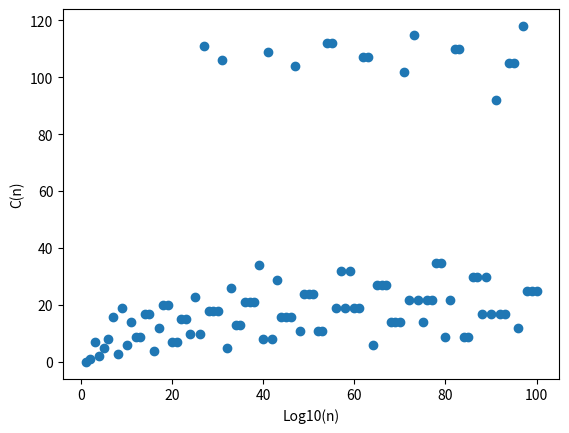

This chart was generated by the following Python code:
import math
import matplotlib.pyplot as plt
import time
import numpy as np

starttime = time.time()

plt.xlabel('Log10(n)')
plt.ylabel('C(n)')

def collatz(x):
    count = 0
    while x != 1:   
        if x % 2 == 0:
            x=x/2
            count=count+1
        else:
            x=((x*3)+1)/2
            count=count+2
    return count

x_coordinates = []
y_coordinates = []
for i in range(1, 101):
    x = math.log(i,10)
    x_coordinates.append(i)
    y = collatz(i)
    y_coordinates.append(y)

ymax=np.max(y_coordinates)#not sure if this is the way to go for finding maxy
xmax=collatz(ymax)

print('Max C(n) occurs at: x=',xmax,'and y=', ymax)

endtime = time.time() #dont want computation time to include plotting

total = endtime - starttime
print('Total time:', total,'secs')

speedup = 117.60126638412476 - total
print('The process is sped up:',speedup,'seconds')

plt.scatter(x_coordinates, y_coordinates)
plt.show()
